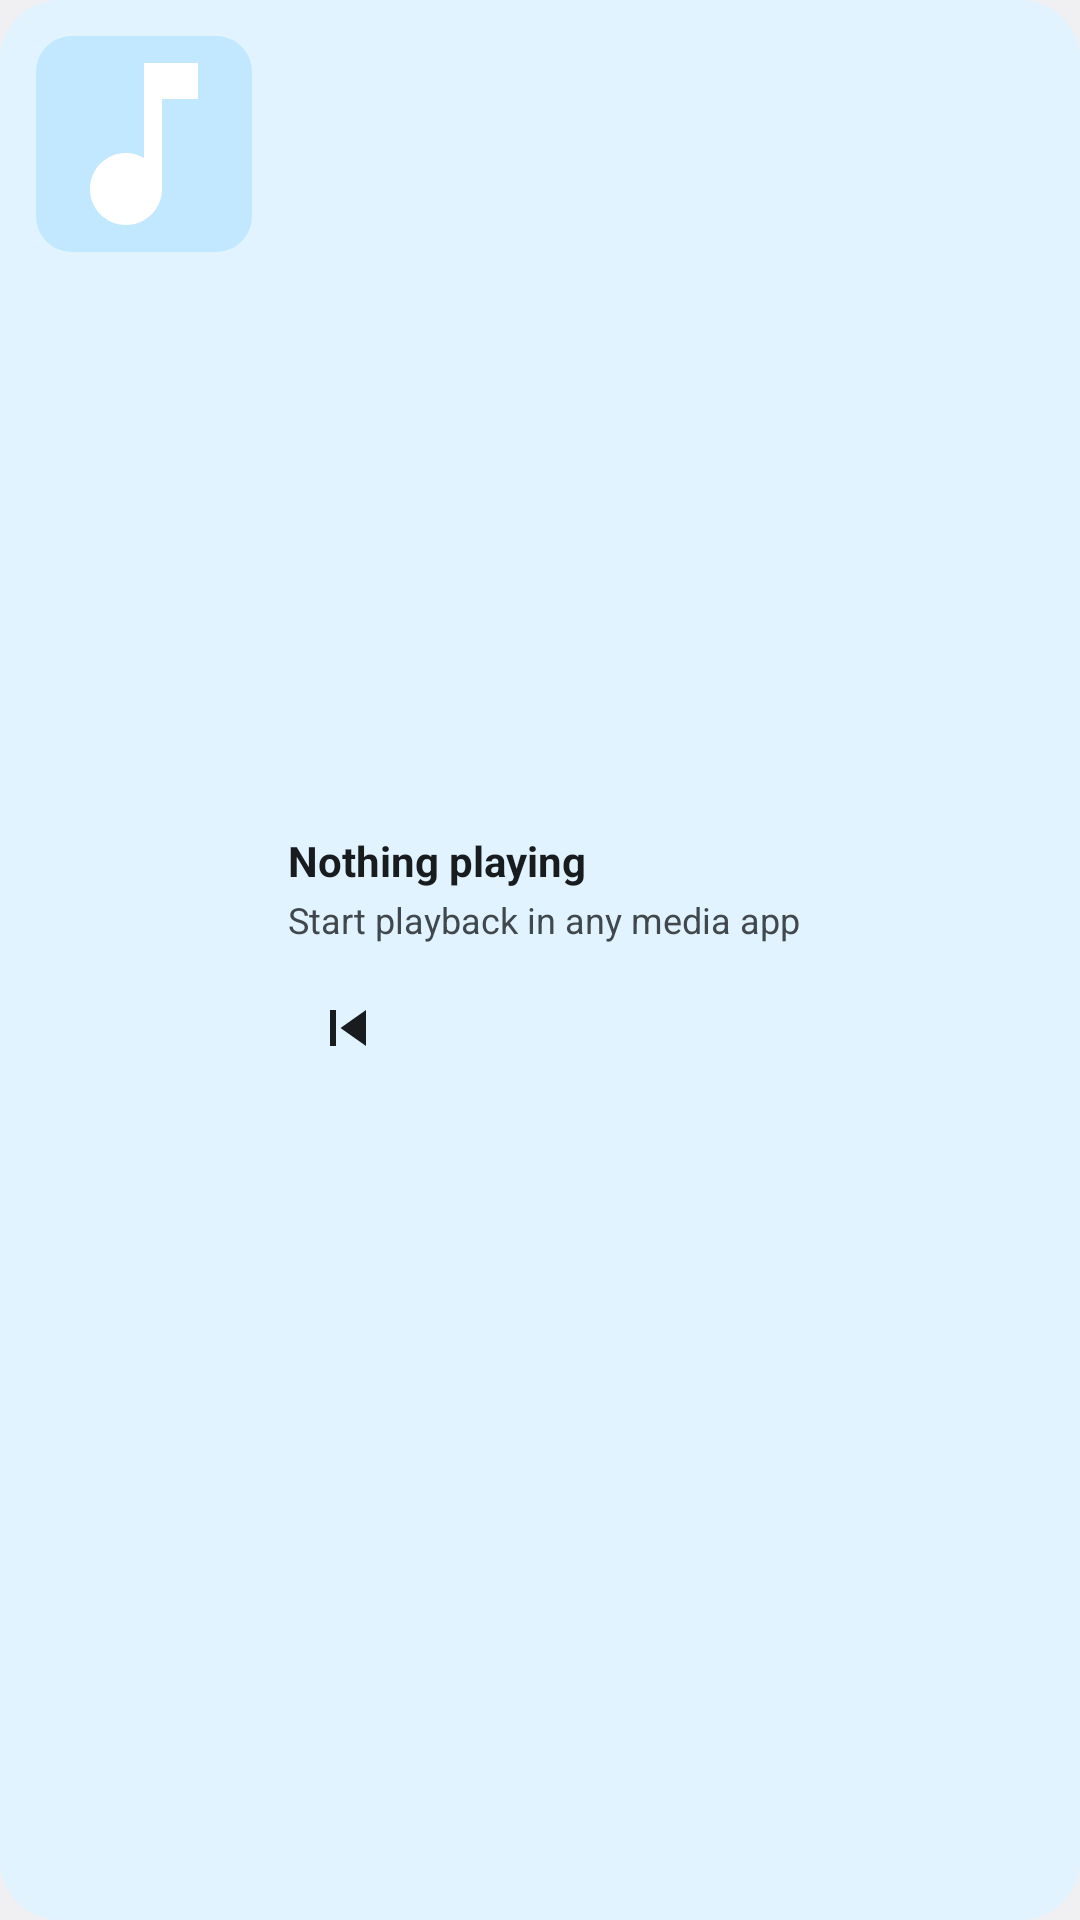

Write the Android layout XML for this screen, with the resource values it uses.
<!-- AndroidManifest.xml: application theme android:Theme.DeviceDefault.DayNight -->
<!-- res/layout/media_widget.xml -->
<?xml version="1.0" encoding="utf-8"?>
<LinearLayout xmlns:android="http://schemas.android.com/apk/res/android"
    android:layout_width="match_parent"
    android:layout_height="match_parent"
    android:orientation="horizontal"
    android:padding="12dp"
    android:background="@drawable/widget_background"
    android:theme="@style/Theme.MediaWidget.WidgetContainer">

    <ImageView
        android:id="@+id/cover"
        android:layout_width="72dp"
        android:layout_height="72dp"
        android:scaleType="centerCrop"
        android:background="@drawable/widget_cover_background"
        android:src="@drawable/ic_music"
        android:contentDescription="@string/cover_desc" />

    <LinearLayout
        android:layout_width="0dp"
        android:layout_height="wrap_content"
        android:layout_weight="1"
        android:layout_gravity="center_vertical"
        android:orientation="vertical"
        android:layout_marginStart="12dp">

        <TextView
            android:id="@+id/title"
            android:layout_width="match_parent"
            android:layout_height="wrap_content"
            android:textColor="@color/widget_text_primary"
            android:textSize="14sp"
            android:textStyle="bold"
            android:singleLine="true"
            android:ellipsize="end"
            android:text="@string/idle_title" />

        <TextView
            android:id="@+id/artist"
            android:layout_width="match_parent"
            android:layout_height="wrap_content"
            android:textColor="@color/widget_text_secondary"
            android:textSize="12sp"
            android:singleLine="true"
            android:ellipsize="end"
            android:layout_marginTop="2dp"
            android:text="@string/idle_artist" />

        <LinearLayout
            android:layout_width="match_parent"
            android:layout_height="wrap_content"
            android:orientation="horizontal"
            android:layout_marginTop="8dp">

            <ImageButton
                android:id="@+id/btn_prev"
                android:layout_width="40dp"
                android:layout_height="40dp"
                android:background="?android:attr/selectableItemBackgroundBorderless"
                android:src="@drawable/ic_prev"
                android:tint="@color/widget_text_primary"
                android:contentDescription="@string/prev_desc" />

            <ImageButton
                android:id="@+id/btn_play_pause"
                android:layout_width="40dp"
                android:layout_height="40dp"
                android:layout_marginStart="8dp"
                android:background="?android:attr/selectableItemBackgroundBorderless"
                android:src="@drawable/ic_play"
                android:tint="@color/widget_text_primary"
                android:contentDescription="@string/play_pause_desc" />

            <ImageButton
                android:id="@+id/btn_next"
                android:layout_width="40dp"
                android:layout_height="40dp"
                android:layout_marginStart="8dp"
                android:background="?android:attr/selectableItemBackgroundBorderless"
                android:src="@drawable/ic_next"
                android:tint="@color/widget_text_primary"
                android:contentDescription="@string/next_desc" />
        </LinearLayout>
    </LinearLayout>
</LinearLayout>
<!-- resources referenced by this layout -->
<resources>
  <color name="widget_text_primary">@color/material_text_primary</color>
  <color name="widget_text_secondary">@color/material_text_secondary</color>
  <!-- drawable ic_music (drawable) -->
  <vector xmlns:android="http://schemas.android.com/apk/res/android"
      android:width="32dp"
      android:height="32dp"
      android:viewportWidth="24"
      android:viewportHeight="24">
      <path
          android:fillColor="#FFFFFFFF"
          android:pathData="M12,3v10.55c-0.59,-0.34 -1.27,-0.55 -2,-0.55c-2.21,0 -4,1.79 -4,4s1.79,4 4,4s4,-1.79 4,-4V7h4V3h-6z"/>
  </vector>
  <!-- drawable ic_prev (drawable) -->
  <vector xmlns:android="http://schemas.android.com/apk/res/android"
      android:width="24dp"
      android:height="24dp"
      android:viewportWidth="24"
      android:viewportHeight="24">
      <path
          android:fillColor="#FFFFFFFF"
          android:pathData="M6,6h2v12H6V6zM9.5,12l8.5,6V6l-8.5,6z"/>
  </vector>
  <!-- drawable widget_background (drawable) -->
  <?xml version="1.0" encoding="utf-8"?>
  <shape xmlns:android="http://schemas.android.com/apk/res/android"
      android:shape="rectangle">
      <solid android:color="@color/widget_surface" />
      <corners android:radius="20dp" />
  </shape>
  <!-- drawable widget_cover_background (drawable) -->
  <?xml version="1.0" encoding="utf-8"?>
  <shape xmlns:android="http://schemas.android.com/apk/res/android"
      android:shape="rectangle">
      <solid android:color="@color/widget_cover_bg" />
      <corners android:radius="12dp" />
  </shape>
  <string name="cover_desc">Album cover</string>
  <string name="idle_artist">Start playback in any media app</string>
  <string name="idle_title">Nothing playing</string>
  <string name="next_desc">Next track</string>
  <string name="play_pause_desc">Play / pause</string>
  <string name="prev_desc">Previous track</string>
  <style name="Theme.MediaWidget.WidgetContainer" parent="android:Theme.DeviceDefault.DayNight" />
  <color name="material_text_primary">@android:color/system_neutral1_900</color>
  <color name="material_text_secondary">@android:color/system_neutral2_700</color>
  <color name="widget_surface">@android:color/system_accent2_50</color>
  <color name="widget_cover_bg">@android:color/system_accent1_100</color>
</resources>
